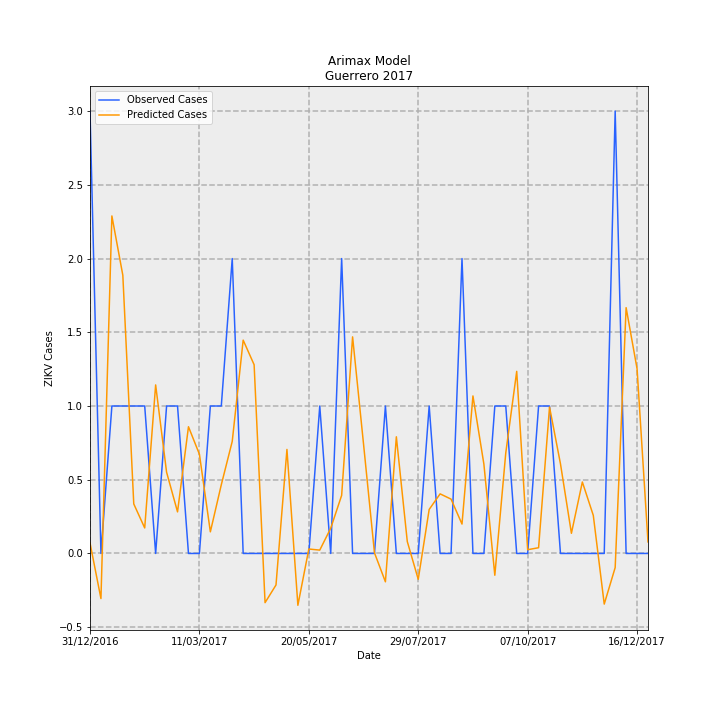

Source data for this figure (header and first rows):
Date, predictions_incidence, observed_incidence, Predicted Cases, Observed Cases, error
31/12/2016, 0.002027, 0.08491, 0.0716, 3.0, 2.928
07/01/2017, -0.008659, 0.0, -0.3059, 0.0, 0.3059
14/01/2017, 0.06478, 0.0283, 2.289, 1.0, -1.289
21/01/2017, 0.0534, 0.0283, 1.887, 1.0, -0.8868
28/01/2017, 0.009505, 0.0283, 0.3359, 1.0, 0.6641
04/02/2017, 0.004895, 0.0283, 0.1729, 1.0, 0.8271
11/02/2017, 0.03235, 0.0, 1.143, 0.0, -1.143
18/02/2017, 0.01559, 0.0283, 0.5508, 1.0, 0.4492
25/02/2017, 0.007981, 0.0283, 0.282, 1.0, 0.718
04/03/2017, 0.02432, 0.0, 0.8595, 0.0, -0.8595
11/03/2017, 0.01904, 0.0, 0.6728, 0.0, -0.6728
18/03/2017, 0.004148, 0.0283, 0.1466, 1.0, 0.8534
25/03/2017, 0.01318, 0.0283, 0.4659, 1.0, 0.5341
01/04/2017, 0.02151, 0.05661, 0.7601, 2.0, 1.24
08/04/2017, 0.04095, 0.0, 1.447, 0.0, -1.447
15/04/2017, 0.03623, 0.0, 1.28, 0.0, -1.28
22/04/2017, -0.009445, 0.0, -0.3337, 0.0, 0.3337
29/04/2017, -0.006052, 0.0, -0.2138, 0.0, 0.2138
06/05/2017, 0.01996, 0.0, 0.7054, 0.0, -0.7054
13/05/2017, -0.00995, 0.0, -0.3516, 0.0, 0.3516
20/05/2017, 0.0008519, 0.0, 0.0301, 0.0, -0.0301
27/05/2017, 0.0006414, 0.0283, 0.02266, 1.0, 0.9773
03/06/2017, 0.004836, 0.0, 0.1709, 0.0, -0.1709
10/06/2017, 0.01115, 0.05661, 0.3938, 2.0, 1.606
17/06/2017, 0.04157, 0.0, 1.469, 0.0, -1.469
24/06/2017, 0.021, 0.0, 0.7421, 0.0, -0.7421
01/07/2017, 0.0001192, 0.0, 0.00421, 0.0, -0.00421
08/07/2017, -0.005443, 0.0283, -0.1923, 1.0, 1.192
15/07/2017, 0.02239, 0.0, 0.7913, 0.0, -0.7913
22/07/2017, 0.002284, 0.0, 0.0807, 0.0, -0.0807
29/07/2017, -0.004961, 0.0, -0.1753, 0.0, 0.1753
05/08/2017, 0.008448, 0.0283, 0.2985, 1.0, 0.7015
12/08/2017, 0.01144, 0.0, 0.4041, 0.0, -0.4041
19/08/2017, 0.01043, 0.0, 0.3684, 0.0, -0.3684
26/08/2017, 0.005642, 0.05661, 0.1994, 2.0, 1.801
02/09/2017, 0.03023, 0.0, 1.068, 0.0, -1.068
09/09/2017, 0.01715, 0.0, 0.6061, 0.0, -0.6061
16/09/2017, -0.004184, 0.0283, -0.1478, 1.0, 1.148
23/09/2017, 0.01929, 0.0283, 0.6815, 1.0, 0.3185
30/09/2017, 0.03495, 0.0, 1.235, 0.0, -1.235
07/10/2017, 0.0007191, 0.0, 0.02541, 0.0, -0.02541
14/10/2017, 0.0011, 0.0283, 0.03888, 1.0, 0.9611
21/10/2017, 0.02811, 0.0283, 0.9931, 1.0, 0.006873
28/10/2017, 0.0172, 0.0, 0.6079, 0.0, -0.6079
04/11/2017, 0.003868, 0.0, 0.1367, 0.0, -0.1367
11/11/2017, 0.01371, 0.0, 0.4845, 0.0, -0.4845
18/11/2017, 0.007309, 0.0, 0.2582, 0.0, -0.2582
25/11/2017, -0.00972, 0.0, -0.3434, 0.0, 0.3434
02/12/2017, -0.002709, 0.08491, -0.09571, 3.0, 3.096
09/12/2017, 0.04718, 0.0, 1.667, 0.0, -1.667
16/12/2017, 0.03546, 0.0, 1.253, 0.0, -1.253
23/12/2017, 0.002211, 0.0, 0.07814, 0.0, -0.07814
